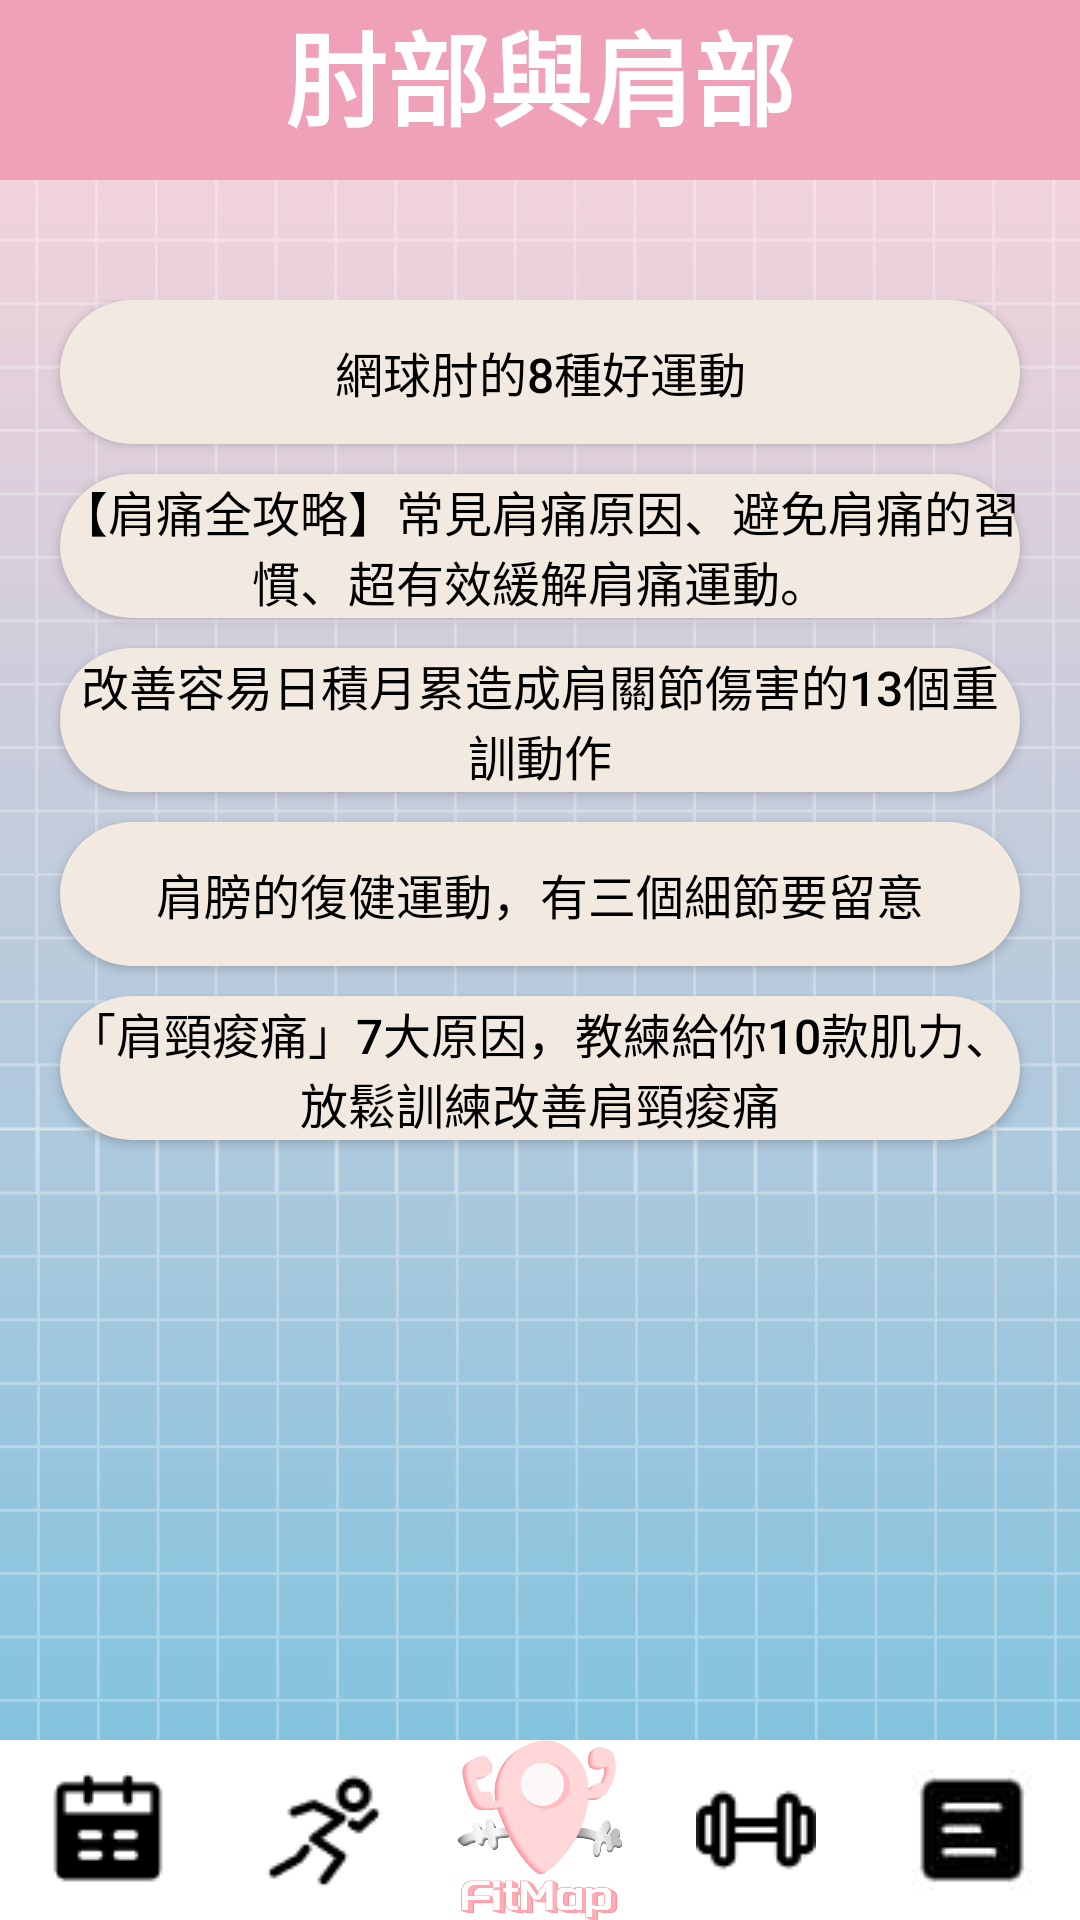

Reconstruct the res/layout file that produces this screen, plus the resources it refers to.
<!-- AndroidManifest.xml: application theme Theme.SportsWorldDemo2 -->
<!-- res/layout/replace_elbow.xml -->
<?xml version="1.0" encoding="utf-8"?>
<androidx.constraintlayout.widget.ConstraintLayout xmlns:android="http://schemas.android.com/apk/res/android"
    xmlns:app="http://schemas.android.com/apk/res-auto"
    xmlns:tools="http://schemas.android.com/tools"
    android:layout_width="match_parent"
    android:layout_height="match_parent"
    android:background="@drawable/bg"
    android:theme="@style/AppTheme">

    <LinearLayout
        android:layout_width="match_parent"
        android:layout_height="615dp"
        android:orientation="vertical"
        app:layout_constraintStart_toStartOf="parent"
        app:layout_constraintTop_toTopOf="parent">

        <TextView
            android:id="@+id/textView61"
            android:layout_width="match_parent"
            android:layout_height="60dp"
            android:background="@color/pink"
            android:text="肘部與肩部"
            android:textAlignment="center"
            android:textColor="@color/white"
            android:textSize="34sp"
            android:textStyle="bold"
            tools:ignore="TextContrastCheck" />
    </LinearLayout>
        <LinearLayout
            android:layout_width="match_parent"
            android:layout_height="588dp"
            android:layout_marginTop="100dp"
            android:orientation="vertical"
            app:layout_constraintStart_toStartOf="parent"
            app:layout_constraintTop_toTopOf="parent">
        <Button
            android:id="@+id/button71"
            android:layout_width="match_parent"
            android:layout_height="wrap_content"
            android:layout_marginLeft="20dp"
            android:layout_marginRight="20dp"
            android:layout_marginBottom="10dp"
            android:backgroundTint="@color/white1"
            android:text="網球肘的8種好運動"
            android:textColor="@color/black"
            android:textSize="16sp" />

        <Button
            android:id="@+id/button72"
            android:layout_width="match_parent"
            android:layout_height="wrap_content"
            android:layout_marginLeft="20dp"
            android:layout_marginRight="20dp"
            android:layout_marginBottom="10dp"
            android:backgroundTint="@color/white1"
            android:text="【肩痛全攻略】常見肩痛原因、避免肩痛的習慣、超有效緩解肩痛運動。"
            android:textColor="@color/black"
            android:textSize="16sp" />

        <Button
            android:id="@+id/button73"
            android:layout_width="match_parent"
            android:layout_height="wrap_content"
            android:layout_marginLeft="20dp"
            android:layout_marginRight="20dp"
            android:layout_marginBottom="10dp"
            android:backgroundTint="@color/white1"
            android:text="改善容易日積月累造成肩關節傷害的13個重訓動作"
            android:textColor="@color/black"
            android:textSize="16sp" />

        <Button
            android:id="@+id/button74"
            android:layout_width="match_parent"
            android:layout_height="wrap_content"
            android:layout_marginLeft="20dp"
            android:layout_marginRight="20dp"
            android:layout_marginBottom="10dp"
            android:backgroundTint="@color/white1"
            android:text="肩膀的復健運動，有三個細節要留意"
            android:textColor="@color/black"
            android:textSize="16sp" />

        <Button
            android:id="@+id/button75"
            android:layout_width="match_parent"
            android:layout_height="wrap_content"
            android:layout_marginLeft="20dp"
            android:layout_marginRight="20dp"
            android:layout_marginBottom="10dp"
            android:backgroundTint="@color/white1"
            android:text="「肩頸痠痛」7大原因，教練給你10款肌力、放鬆訓練改善肩頸痠痛"
            android:textColor="@color/black"
            android:textSize="16sp" />
    </LinearLayout>

    <LinearLayout
        android:layout_width="match_parent"
        android:layout_height="60dp"
        android:orientation="horizontal"
        app:layout_constraintBottom_toBottomOf="parent"
        app:layout_constraintStart_toStartOf="parent">

        <ImageButton
            android:id="@+id/imageButton50"
            android:layout_width="match_parent"
            android:layout_height="match_parent"
            android:layout_weight="1"
            android:background="@color/white"
            app:srcCompat="@drawable/reservation"
            tools:ignore="SpeakableTextPresentCheck" />

        <ImageButton
            android:id="@+id/imageButton51"
            android:layout_width="match_parent"
            android:layout_height="match_parent"
            android:layout_weight="1"
            android:background="@color/white"
            app:srcCompat="@drawable/run"
            tools:ignore="SpeakableTextPresentCheck" />

        <ImageButton
            android:id="@+id/imageButton52"
            android:layout_width="wrap_content"
            android:layout_height="wrap_content"
            android:layout_weight="1"
            android:background="@color/white"
            android:scaleType="fitCenter"
            app:srcCompat="@drawable/logo1"
            tools:ignore="SpeakableTextPresentCheck" />

        <ImageButton
            android:id="@+id/imageButton53"
            android:layout_width="match_parent"
            android:layout_height="match_parent"
            android:layout_weight="1"
            android:background="@color/white"
            app:srcCompat="@drawable/hammer"
            tools:ignore="SpeakableTextPresentCheck" />

        <ImageButton
            android:id="@+id/imageButton54"
            android:layout_width="match_parent"
            android:layout_height="match_parent"
            android:layout_weight="1"
            android:background="@color/white"
            app:srcCompat="@drawable/article4"
            tools:ignore="SpeakableTextPresentCheck" />
    </LinearLayout>
</androidx.constraintlayout.widget.ConstraintLayout>
<!-- resources referenced by this layout -->
<resources>
  <color name="black">#FF000000</color>
  <color name="pink">#efa2b7</color>
  <color name="white">#FFFFFF</color>
  <color name="white1">#f2e9e1</color>
  <!-- drawable article4: jpg bitmap (drawable, 1121 bytes) -->
  <!-- drawable bg: png bitmap (drawable, 37513 bytes) -->
  <!-- drawable hammer: png bitmap (drawable, 744 bytes) -->
  <!-- drawable logo1: png bitmap (drawable, 20790 bytes) -->
  <!-- drawable reservation: png bitmap (drawable, 780 bytes) -->
  <!-- drawable run: png bitmap (drawable, 842 bytes) -->
  <style name="AppTheme" parent="Theme.AppCompat.Light.DarkActionBar">
          
          <item name="colorPrimary">#efa2b7</item>
          <item name="colorAccent">#efa2b7</item>
          
          
          <item name="android:textColor">#000000</item>
  
          
          <item name="android:buttonStyle">@style/AppTheme.Button</item>
      </style>
  <style name="Theme.SportsWorldDemo2" parent="Base.Theme.SportsWorldDemo2" />
  <style name="AppTheme.Button" parent="Widget.AppCompat.Button">
          
          <item name="android:background">@drawable/button_background</item>
          u
          <item name="android:textColor">#000000</item>
          <item name="android:layout_height">60dp</item>
      </style>
  <style name="Base.Theme.SportsWorldDemo2" parent="Theme.Material3.DayNight.NoActionBar">
          
          
      </style>
  <!-- drawable button_background (drawable) -->
  <shape xmlns:android="http://schemas.android.com/apk/res/android">
      <solid android:color="#cbe86b" /> 
      <corners android:radius="3000dp" /> 
  </shape>
</resources>
